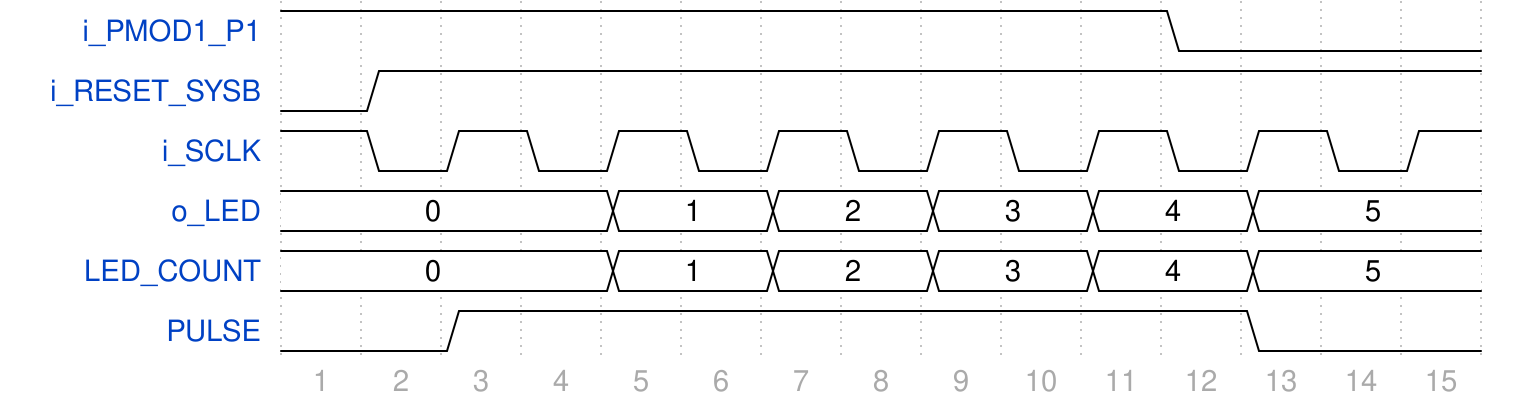

Write the WaveDrom specification (WaveJSON) that draws this timing diagram.

{"signal":[{"name":"i_PMOD1_P1","wave":"1..........0...","data":""},{"name":"i_RESET_SYSB","wave":"01.............","data":""},{"name":"i_SCLK","wave":"101010101010101","data":""},{"name":"o_LED","wave":"2...2.2.2.2.2..","data":"0 1 2 3 4 5 "},{"name":"LED_COUNT","wave":"2...2.2.2.2.2..","data":"0 1 2 3 4 5 "},{"name":"PULSE","wave":"0.1.........0..","data":""}],"foot":{"tock":1}}